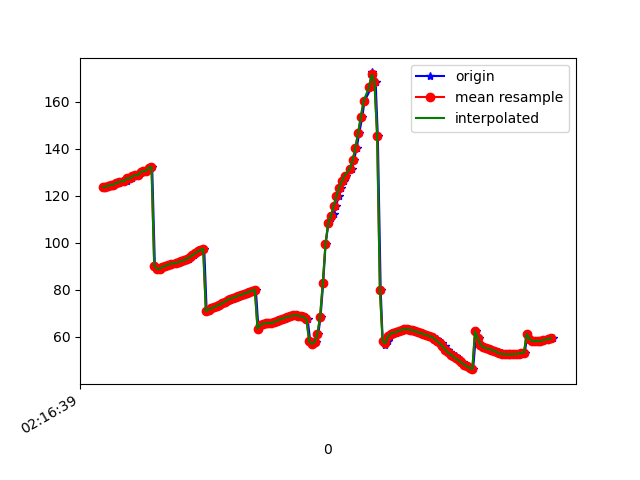

Values plotted in this chart, from the file beside it:
1617848199496, 543843052061117, 123.52921, 23.82284, -2.9426253
1617848199512, 543843071291887, 123.9, 23.43, -3.899
1617848199524, 543843090522657, 124.1, 22.75, -4.277
1617848199544, 543843109753427, 124.7, 23.21, -4.495
1617848199562, 543843128984197, 124.7, 22.51, -4.61
1617848199584, 543843148214967, 125.3, 23.07, -4.855
1617848199599, 543843167445737, 125.5, 22.58, -5.053
1617848199619, 543843186676507, 125.9, 22.92, -4.921
1617848199644, 543843205907277, 126.4, 22.29, -5.531
1617848199657, 543843225138047, 126.3, 21.93, -5.114
1617848199676, 543843244368817, 127.4, 21.77, -6.223
1617848199695, 543843263599587, 127.3, 21.18, -6.096
1617848199713, 543843282830357, 128.2, 21.77, -6.415
1617848199733, 543843302061127, 128.7, 21.26, -6.869
1617848199751, 543843321291897, 128.7, 21.06, -6.558
1617848199772, 543843340522667, 130.1, 21.34, -7.794
1617848199790, 543843359753437, 130.4, 20.81, -7.962
1617848199807, 543843378984207, 130.7, 21.07, -7.87
1617848199829, 543843398214977, 132, 21.01, -9.234
1617848199845, 543843417445747, 132.3, 20.42, -9.471
1617848199865, 543843436676517, 90.31, 23.55, -6.682
1617848199885, 543843455907287, 88.96, 20.58, -11
1617848199905, 543843475138057, 88.94, 20.03, -11.43
1617848199924, 543843494368827, 89.79, 20.57, -11.87
1617848199942, 543843513599597, 90.08, 20.37, -13.17
1617848199961, 543843532830367, 90.47, 20.28, -13.99
1617848199979, 543843552061137, 90.79, 20.34, -14.45
1617848199999, 543843571291907, 91.13, 20.52, -14.97
1617848200020, 543843590522677, 91.44, 20.88, -15.36
1617848200041, 543843609753447, 91.72, 21.33, -15.64
1617848200057, 543843628984217, 91.98, 21.76, -15.76
1617848200075, 543843648214987, 92.26, 22.06, -15.82
1617848200095, 543843667445757, 92.66, 22.18, -15.76
1617848200114, 543843686676527, 93.2, 22.12, -15.65
1617848200133, 543843705907297, 93.88, 22.03, -15.6
1617848200151, 543843725138067, 94.7, 22.06, -15.66
1617848200170, 543843744368837, 95.55, 22.12, -15.77
1617848200192, 543843763599607, 96.31, 21.96, -15.82
1617848200208, 543843782830377, 96.96, 21.6, -15.79
1617848200228, 543843802061147, 97.52, 21.21, -15.77
1617848200246, 543843821291917, 70.98, 20.98, -12.36
1617848200269, 543843840522687, 71.62, 21.07, -15.87
1617848200286, 543843859753457, 72.14, 21.31, -16.04
1617848200303, 543843878984227, 72.68, 21.5, -16.21
1617848200321, 543843898214997, 73.21, 21.5, -16.37
1617848200345, 543843917445767, 73.73, 21.42, -16.56
1617848200362, 543843936676537, 74.25, 21.35, -16.79
1617848200380, 543843955907307, 74.77, 21.36, -17.05
1617848200399, 543843975138077, 75.28, 21.47, -17.35
1617848200418, 543843994368847, 75.78, 21.63, -17.68
1617848200438, 543844013599617, 76.25, 21.77, -18.02
1617848200455, 543844032830387, 76.7, 21.88, -18.39
1617848200475, 543844052185285, 77.12, 21.9, -18.77
1617848200494, 543844071416055, 77.5, 21.82, -19.12
1617848200513, 543844090646825, 77.89, 21.74, -19.53
1617848200531, 543844109877595, 78.32, 21.74, -20
1617848200551, 543844129108365, 78.79, 21.8, -20.5
1617848200570, 543844148339135, 79.24, 21.82, -20.95
1617848200591, 543844167569905, 79.65, 21.81, -21.34
1617848200608, 543844186800675, 80.03, 21.84, -21.68
1617848200627, 543844206031445, 63.53, 20.46, -19.33
... 113 more rows
